Run: headless pygame with SDL's dummy video driver; simulated clock (each Clock.tick advances the game by its frame time, no real sleeping); random seed 0; keys injected as events and as key.get_pressed() state; mouse plan: one left click at the window centre at the start of phase 2, then a move to the lower-right quarter at the start of phase 3.
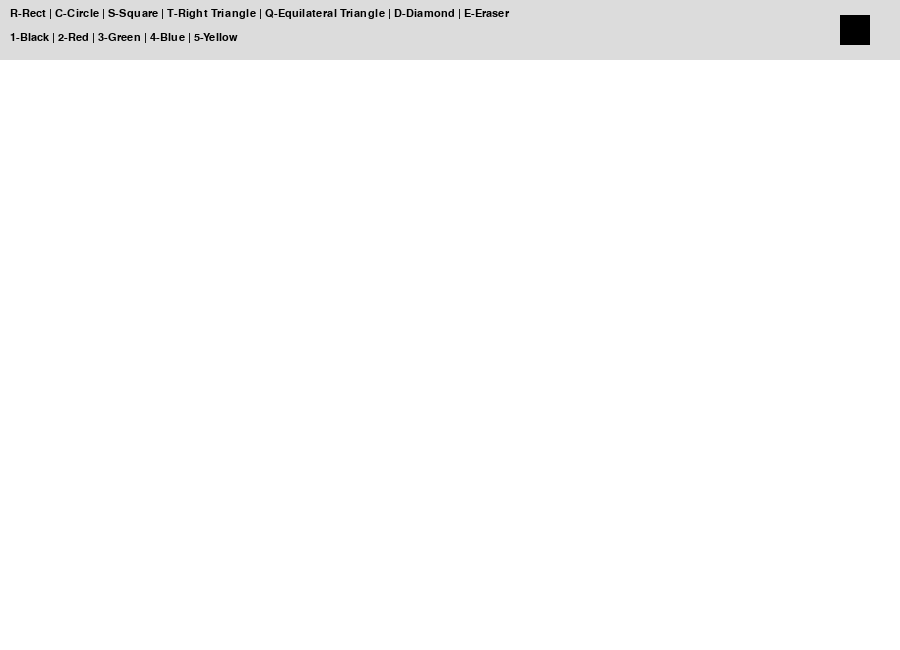
Frame 1 of 4 · flips 1–60 · no input
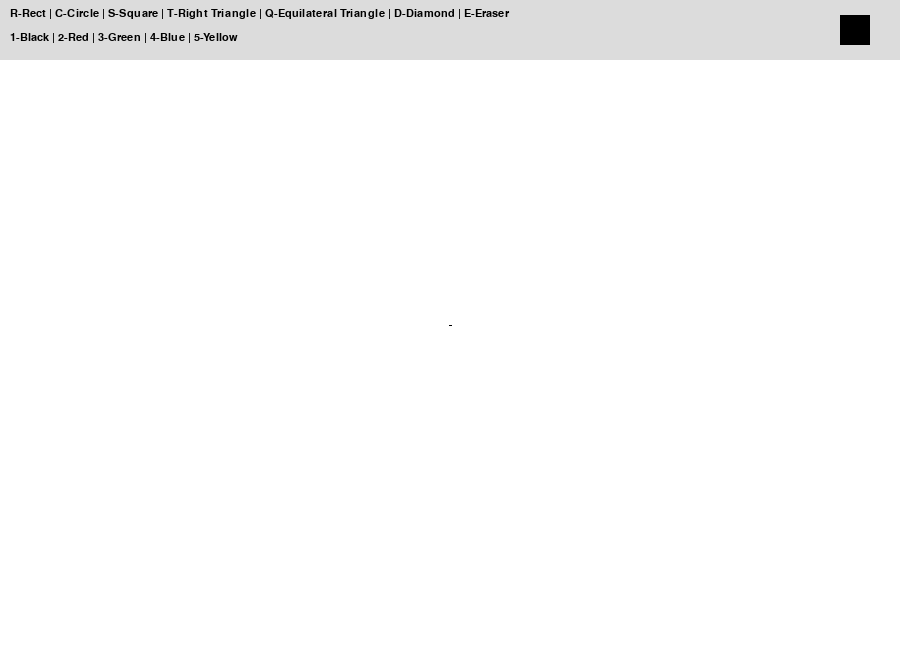
Frame 2 of 4 · flips 61–180 · clicked the window centre · tapped SPACE, RETURN · held RIGHT (→), D
Frame 3 of 4 · flips 181–300 · moved the mouse to the lower-right quarter · held DOWN (↓), S · screen unchanged from frame 2, image omitted
Frame 4 of 4 · flips 301–420 · held LEFT (←), A, UP (↑), W · screen unchanged from frame 3, image omitted

The pygame program that drew these frames:

import pygame
import sys
import math

pygame.init()

# размеры окна
width, height = 900, 650
screen = pygame.display.set_mode((width, height))
pygame.display.set_caption("Mini Paint Practice 11")

# цвета
white = (255, 255, 255)
black = (0, 0, 0)
red = (255, 0, 0)
green = (0, 200, 0)
blue = (0, 0, 255)
yellow = (255, 220, 0)
gray = (220, 220, 220)

# настройки
current_color = black
mode = "rect"
drawing = False
start_pos = None
line_width = 3

font = pygame.font.SysFont("Verdana", 16)

canvas = pygame.Surface((width, height))
canvas.fill(white)

clock = pygame.time.Clock()


def draw_menu():
    pygame.draw.rect(screen, gray, (0, 0, width, 60))

    text1 = font.render(
        "R-Rect | C-Circle | S-Square | T-Right Triangle | Q-Equilateral Triangle | D-Diamond | E-Eraser",
        True,
        black
    )
    text2 = font.render(
        "1-Black | 2-Red | 3-Green | 4-Blue | 5-Yellow",
        True,
        black
    )

    screen.blit(text1, (10, 8))
    screen.blit(text2, (10, 32))

    pygame.draw.rect(screen, current_color, (840, 15, 30, 30))


def get_rect_points(start, end):
    x1, y1 = start
    x2, y2 = end

    left = min(x1, x2)
    right = max(x1, x2)
    top = min(y1, y2)
    bottom = max(y1, y2)

    return left, top, right, bottom


def draw_rectangle(surface, start, end, color):
    left, top, right, bottom = get_rect_points(start, end)
    pygame.draw.rect(surface, color, (left, top, right - left, bottom - top), line_width)


def draw_circle(surface, start, end, color):
    radius = int(math.dist(start, end))
    pygame.draw.circle(surface, color, start, radius, line_width)


def draw_square(surface, start, end, color):
    x1, y1 = start
    x2, y2 = end

    side = min(abs(x2 - x1), abs(y2 - y1))

    if x2 < x1:
        x = x1 - side
    else:
        x = x1

    if y2 < y1:
        y = y1 - side
    else:
        y = y1

    pygame.draw.rect(surface, color, (x, y, side, side), line_width)


def draw_right_triangle(surface, start, end, color):
    left, top, right, bottom = get_rect_points(start, end)

    points = [
        (left, top),
        (left, bottom),
        (right, bottom)
    ]

    pygame.draw.polygon(surface, color, points, line_width)


def draw_equilateral_triangle(surface, start, end, color):
    left, top, right, bottom = get_rect_points(start, end)

    side = right - left
    height_triangle = int(side * math.sqrt(3) / 2)

    if bottom - top < height_triangle:
        height_triangle = bottom - top
        side = int(height_triangle * 2 / math.sqrt(3))

    center_x = (left + right) // 2

    points = [
        (center_x, top),
        (center_x - side // 2, top + height_triangle),
        (center_x + side // 2, top + height_triangle)
    ]

    pygame.draw.polygon(surface, color, points, line_width)


def draw_diamond(surface, start, end, color):
    left, top, right, bottom = get_rect_points(start, end)

    center_x = (left + right) // 2
    center_y = (top + bottom) // 2

    points = [
        (center_x, top),
        (right, center_y),
        (center_x, bottom),
        (left, center_y)
    ]

    pygame.draw.polygon(surface, color, points, line_width)


def draw_shape(surface, start, end, color):
    if mode == "rect":
        draw_rectangle(surface, start, end, color)
    elif mode == "circle":
        draw_circle(surface, start, end, color)
    elif mode == "square":
        draw_square(surface, start, end, color)
    elif mode == "right_triangle":
        draw_right_triangle(surface, start, end, color)
    elif mode == "equilateral_triangle":
        draw_equilateral_triangle(surface, start, end, color)
    elif mode == "diamond":
        draw_diamond(surface, start, end, color)


while True:
    mouse_pos = pygame.mouse.get_pos()

    for event in pygame.event.get():
        if event.type == pygame.QUIT:
            pygame.quit()
            sys.exit()

        # выбор инструмента и цвета
        if event.type == pygame.KEYDOWN:
            if event.key == pygame.K_r:
                mode = "rect"
            elif event.key == pygame.K_c:
                mode = "circle"
            elif event.key == pygame.K_s:
                mode = "square"
            elif event.key == pygame.K_t:
                mode = "right_triangle"
            elif event.key == pygame.K_q:
                mode = "equilateral_triangle"
            elif event.key == pygame.K_d:
                mode = "diamond"
            elif event.key == pygame.K_e:
                mode = "eraser"

            elif event.key == pygame.K_1:
                current_color = black
            elif event.key == pygame.K_2:
                current_color = red
            elif event.key == pygame.K_3:
                current_color = green
            elif event.key == pygame.K_4:
                current_color = blue
            elif event.key == pygame.K_5:
                current_color = yellow

        # начало рисования
        if event.type == pygame.MOUSEBUTTONDOWN:
            if event.pos[1] > 60:
                drawing = True
                start_pos = event.pos

        # ластик
        if event.type == pygame.MOUSEMOTION:
            if drawing and mode == "eraser":
                pygame.draw.circle(canvas, white, event.pos, 18)

        # конец рисования
        if event.type == pygame.MOUSEBUTTONUP:
            if drawing and start_pos is not None:
                end_pos = event.pos

                if mode != "eraser":
                    draw_shape(canvas, start_pos, end_pos, current_color)

                drawing = False
                start_pos = None

    # основное полотно
    screen.blit(canvas, (0, 0))

    # preview фигуры во время рисования
    if drawing and start_pos is not None and mode != "eraser":
        draw_shape(screen, start_pos, mouse_pos, current_color)

    # меню сверху
    draw_menu()

    pygame.display.update()
    clock.tick(60)
